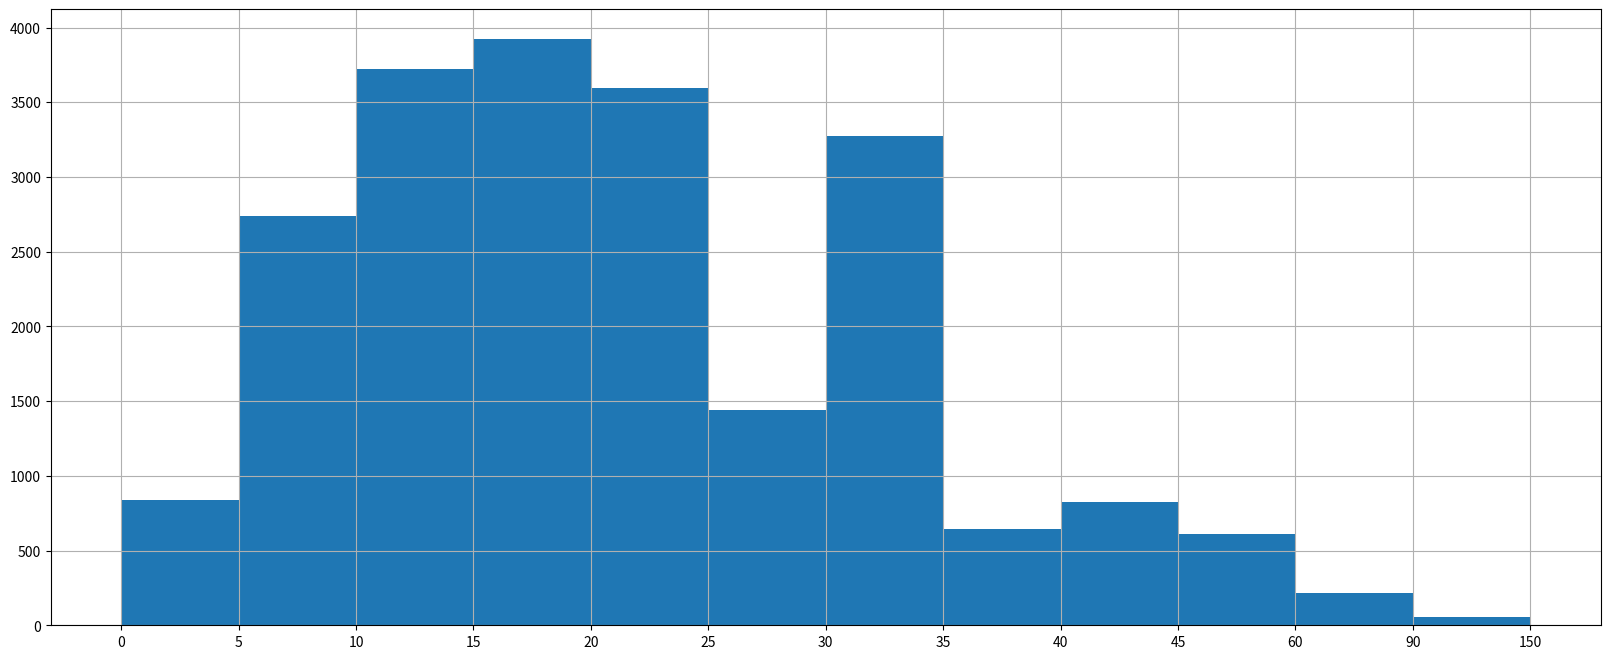

Source code (Python):
#!/usr/bin/env python
# coding: utf-8


from matplotlib import pyplot as plt
from matplotlib import font_manager



my_font = font_manager.FontProperties(fname = 'C:/Windows/Fonts/SimHei.ttf')
x_3 = list(range(1, 32))
x_10 = list(range(51, 82))
y_3 = [11,17,16,11,12,11,12,6,6,7,8,9,12,15,14,17,18,21,16,17,20,14,15,15,15,19,21,22,22,22,23]
y_10 = [26,26,28,19,21,17,16,19,18,20,20,19,22,23,17,20,21,20,22,15,11,15,5,13,17,10,11,13,12,13,16]

fig = plt.figure(figsize = (28, 8), dpi = 80)
plt.scatter(x_3, y_3, label = '3月份')
plt.scatter(x_10, y_10, label = '10月份')

x_ = x_3 + x_10
x_labels = ['3月{}号'.format(i)  for i in x_3]
x_labels += ['3月{}号'.format(i - 50)  for i in x_3]
plt.xticks(ticks = x_[::3], labels=x_labels[::3],fontproperties = my_font, rotation = 45)

plt.xlabel('时间', fontproperties = my_font)
plt.ylabel('气温', fontproperties = my_font)


plt.legend(loc = 'best', prop = my_font)



a = ['猩球崛起:终极之战','敦刻尔克','蜘蛛侠:英雄归来','战狼2']
b_16 = [15476, 312,4497, 319]
b_15 = [12357, 156, 2045, 168]
b_14 = [2358, 399, 2358, 362]

bar_width = 0.2

x_14 = list(range(len(a)))
x_15 = [bar_width + i for i in x_14]
x_16 = [2 * bar_width + i for i in x_14]

plt.figure(figsize = (20, 8), dpi = 80)

plt.bar(x_14, b_14, width = bar_width, label = '9月14日')
plt.bar(x_15, b_15, width = bar_width, label = '9月15日')
plt.bar(x_16, b_16, width = bar_width, label = '9月16日')

plt.xticks(x_15, a,fontproperties = my_font)

plt.legend(loc = 'best', prop = my_font)



a = ['猩球崛起:终极之战','敦刻尔克','蜘蛛侠:英雄归来','战狼2']
b_16 = [15476, 312,4497, 319]
b_15 = [12357, 156, 2045, 168]
b_14 = [2358, 399, 2358, 362]

bar_height = 0.2

y_14 = list(range(len(a)))
y_15 = [bar_height + i for i in y_14]
y_16 = [2 * bar_height + i for i in y_14]

plt.figure(figsize = (20, 8), dpi = 80)

plt.barh(y_14, b_14, height = bar_height, label = '9月14日')
plt.barh(y_15, b_15, height = bar_height, label = '9月15日')
plt.barh(y_16, b_16, height = bar_height, label = '9月16日')

plt.yticks(y_15, a, fontproperties = my_font)

plt.legend(loc = 'best', prop = my_font)




interval = [0, 5, 10, 15, 20, 25, 30, 35, 40, 45, 60, 90]
width = [5,5,5,5,5,5,5,5,5,15,30,60]
quantity = [836, 2737, 3723, 3926, 3596, 1438, 3273, 642, 824, 613, 215, 57]




plt.figure(figsize = (20, 8), dpi = 80)
plt.bar(range(len(quantity)), quantity, width = 1)
x_ = [i - 0.5 for i in range(len(quantity) + 1)]
x_labels = interval + [150]
plt.xticks(x_, x_labels)
plt.grid()


def fill_array(t1):
    for i in range(t1.shape[1]):
        temp_col = t1[:,i]
        non_nan_numbers = np.count_nonzero(temp_col != temp_col)
        if non_nan_numbers != 0:
            temp_col_non_nan = temp_col[temp_col == temp_col]
            temp_col[np.isnan(temp_col)] = temp_col_non_nan.mean()
    return t1

